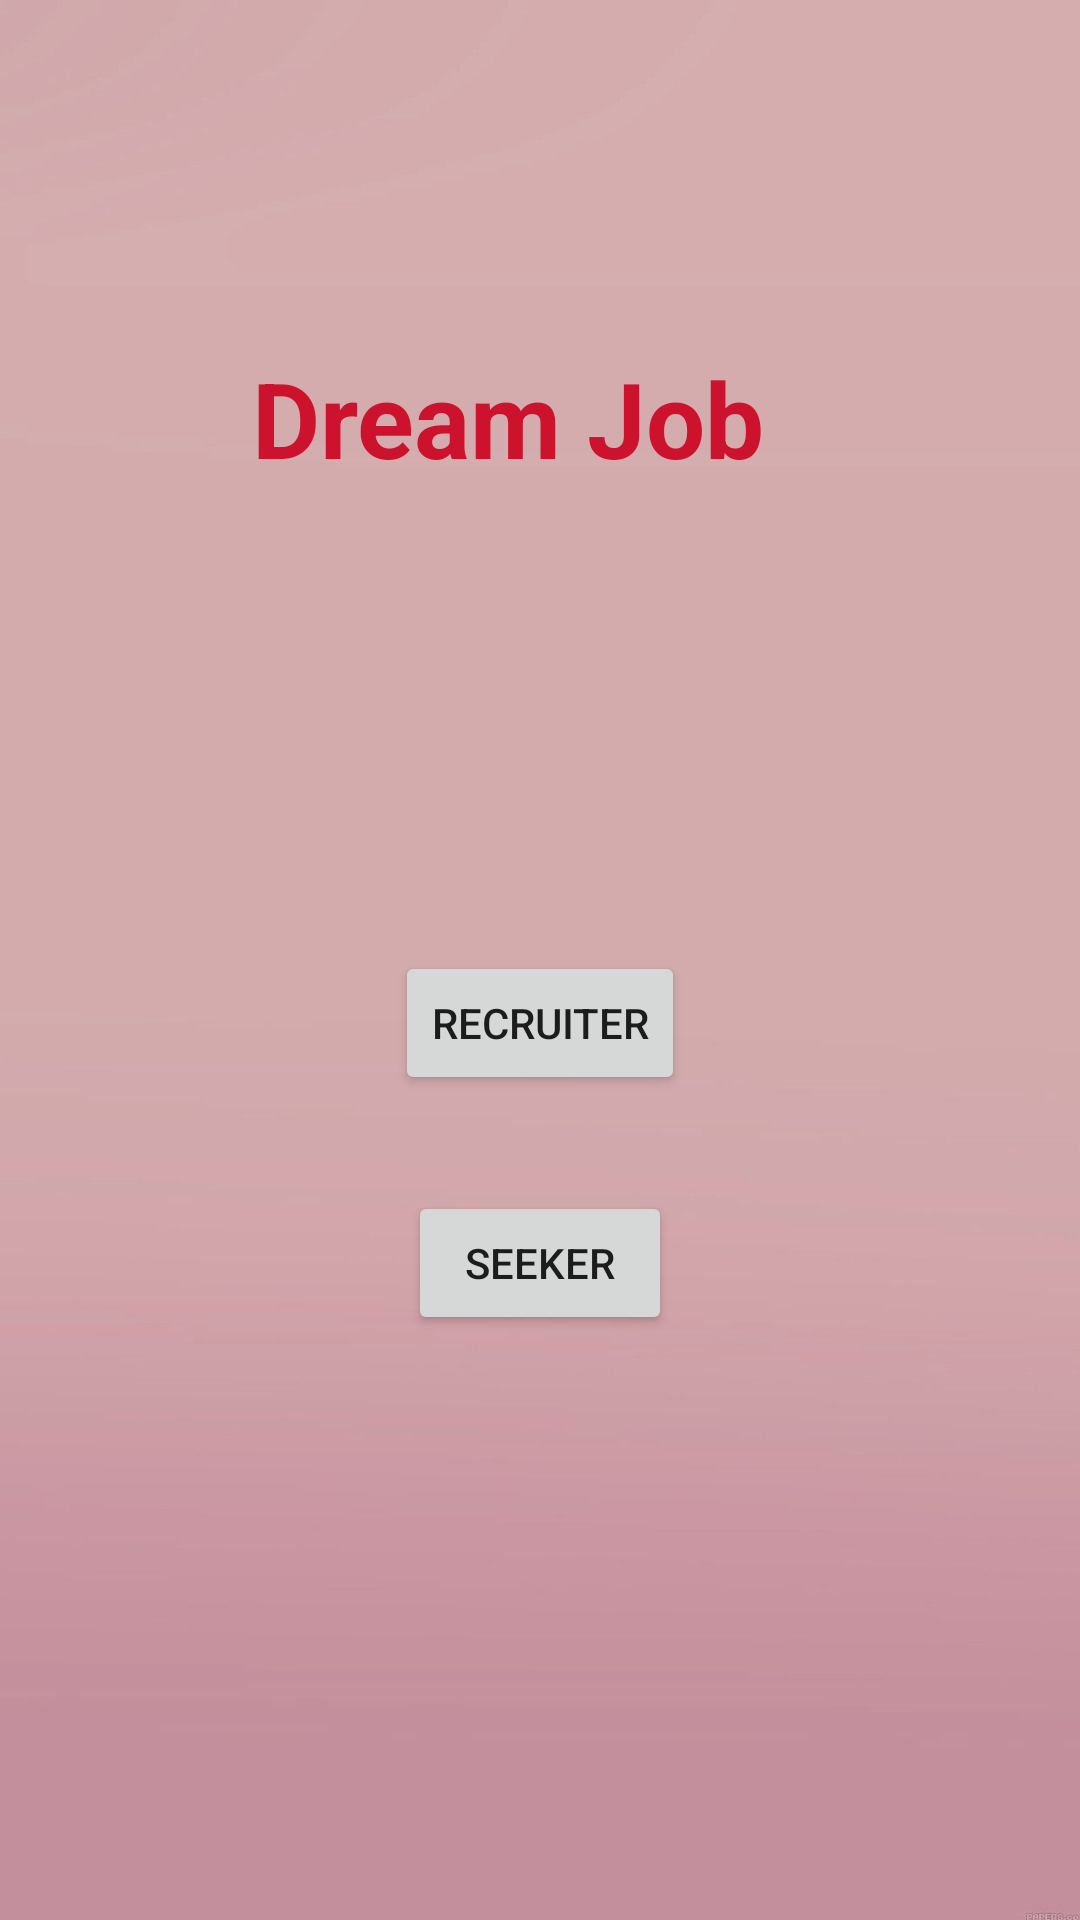

Android layout source for this screen:
<!-- AndroidManifest.xml: application theme Theme.MADDreamjob -->
<!-- res/layout/activity_main.xml -->
<?xml version="1.0" encoding="utf-8"?>
<androidx.constraintlayout.widget.ConstraintLayout xmlns:android="http://schemas.android.com/apk/res/android"
    xmlns:app="http://schemas.android.com/apk/res-auto"
    xmlns:tools="http://schemas.android.com/tools"
    android:layout_width="match_parent"
    android:layout_height="match_parent"
    android:background="@drawable/app_background"
    tools:context=".MainActivity">

    <TextView
        android:id="@+id/home_title1"
        android:layout_width="231dp"
        android:layout_height="81dp"
        android:layout_alignParentStart="true"
        android:layout_alignParentEnd="true"
        android:layout_marginTop="116dp"
        android:text="@string/appNAME"
        android:textColor="@color/title_text"
        android:textSize="35dp"
        android:textStyle="bold"
        app:layout_constraintEnd_toEndOf="parent"
        app:layout_constraintHorizontal_bias="0.65"
        app:layout_constraintStart_toStartOf="parent"
        app:layout_constraintTop_toTopOf="parent" />

    <Button
        android:id="@+id/RECRUITER"
        android:layout_width="wrap_content"
        android:layout_height="wrap_content"
        android:layout_marginTop="120dp"
        android:text="RECRUITER"
        app:layout_constraintEnd_toEndOf="parent"
        app:layout_constraintStart_toStartOf="parent"
        app:layout_constraintTop_toBottomOf="@+id/home_title1" />

    <Button
        android:id="@+id/SEEKER"
        android:layout_width="wrap_content"
        android:layout_height="wrap_content"
        android:layout_marginTop="32dp"
        android:text="SEEKER"
        app:layout_constraintEnd_toEndOf="parent"
        app:layout_constraintStart_toStartOf="parent"
        app:layout_constraintTop_toBottomOf="@+id/RECRUITER" />

</androidx.constraintlayout.widget.ConstraintLayout>
<!-- resources referenced by this layout -->
<resources>
  <color name="title_text">#CD122E</color>
  <!-- drawable app_background: jpg bitmap (drawable, 44113 bytes) -->
  <string name="appNAME">Dream Job</string>
  <style name="Theme.MADDreamjob" parent="Theme.MaterialComponents.DayNight.DarkActionBar">
          
          <item name="colorPrimary">@color/purple_500</item>
          <item name="colorPrimaryVariant">@color/purple_700</item>
          <item name="colorOnPrimary">@color/white</item>
          
          <item name="colorSecondary">@color/teal_200</item>
          <item name="colorSecondaryVariant">@color/teal_700</item>
          <item name="colorOnSecondary">@color/black</item>
          
          <item name="android:statusBarColor">?attr/colorPrimaryVariant</item>
          
      </style>
  <color name="purple_500">#FF6200EE</color>
  <color name="purple_700">#FF3700B3</color>
  <color name="white">#FFFFFFFF</color>
  <color name="teal_200">#FF03DAC5</color>
  <color name="teal_700">#FF018786</color>
  <color name="black">#FF000000</color>
</resources>
